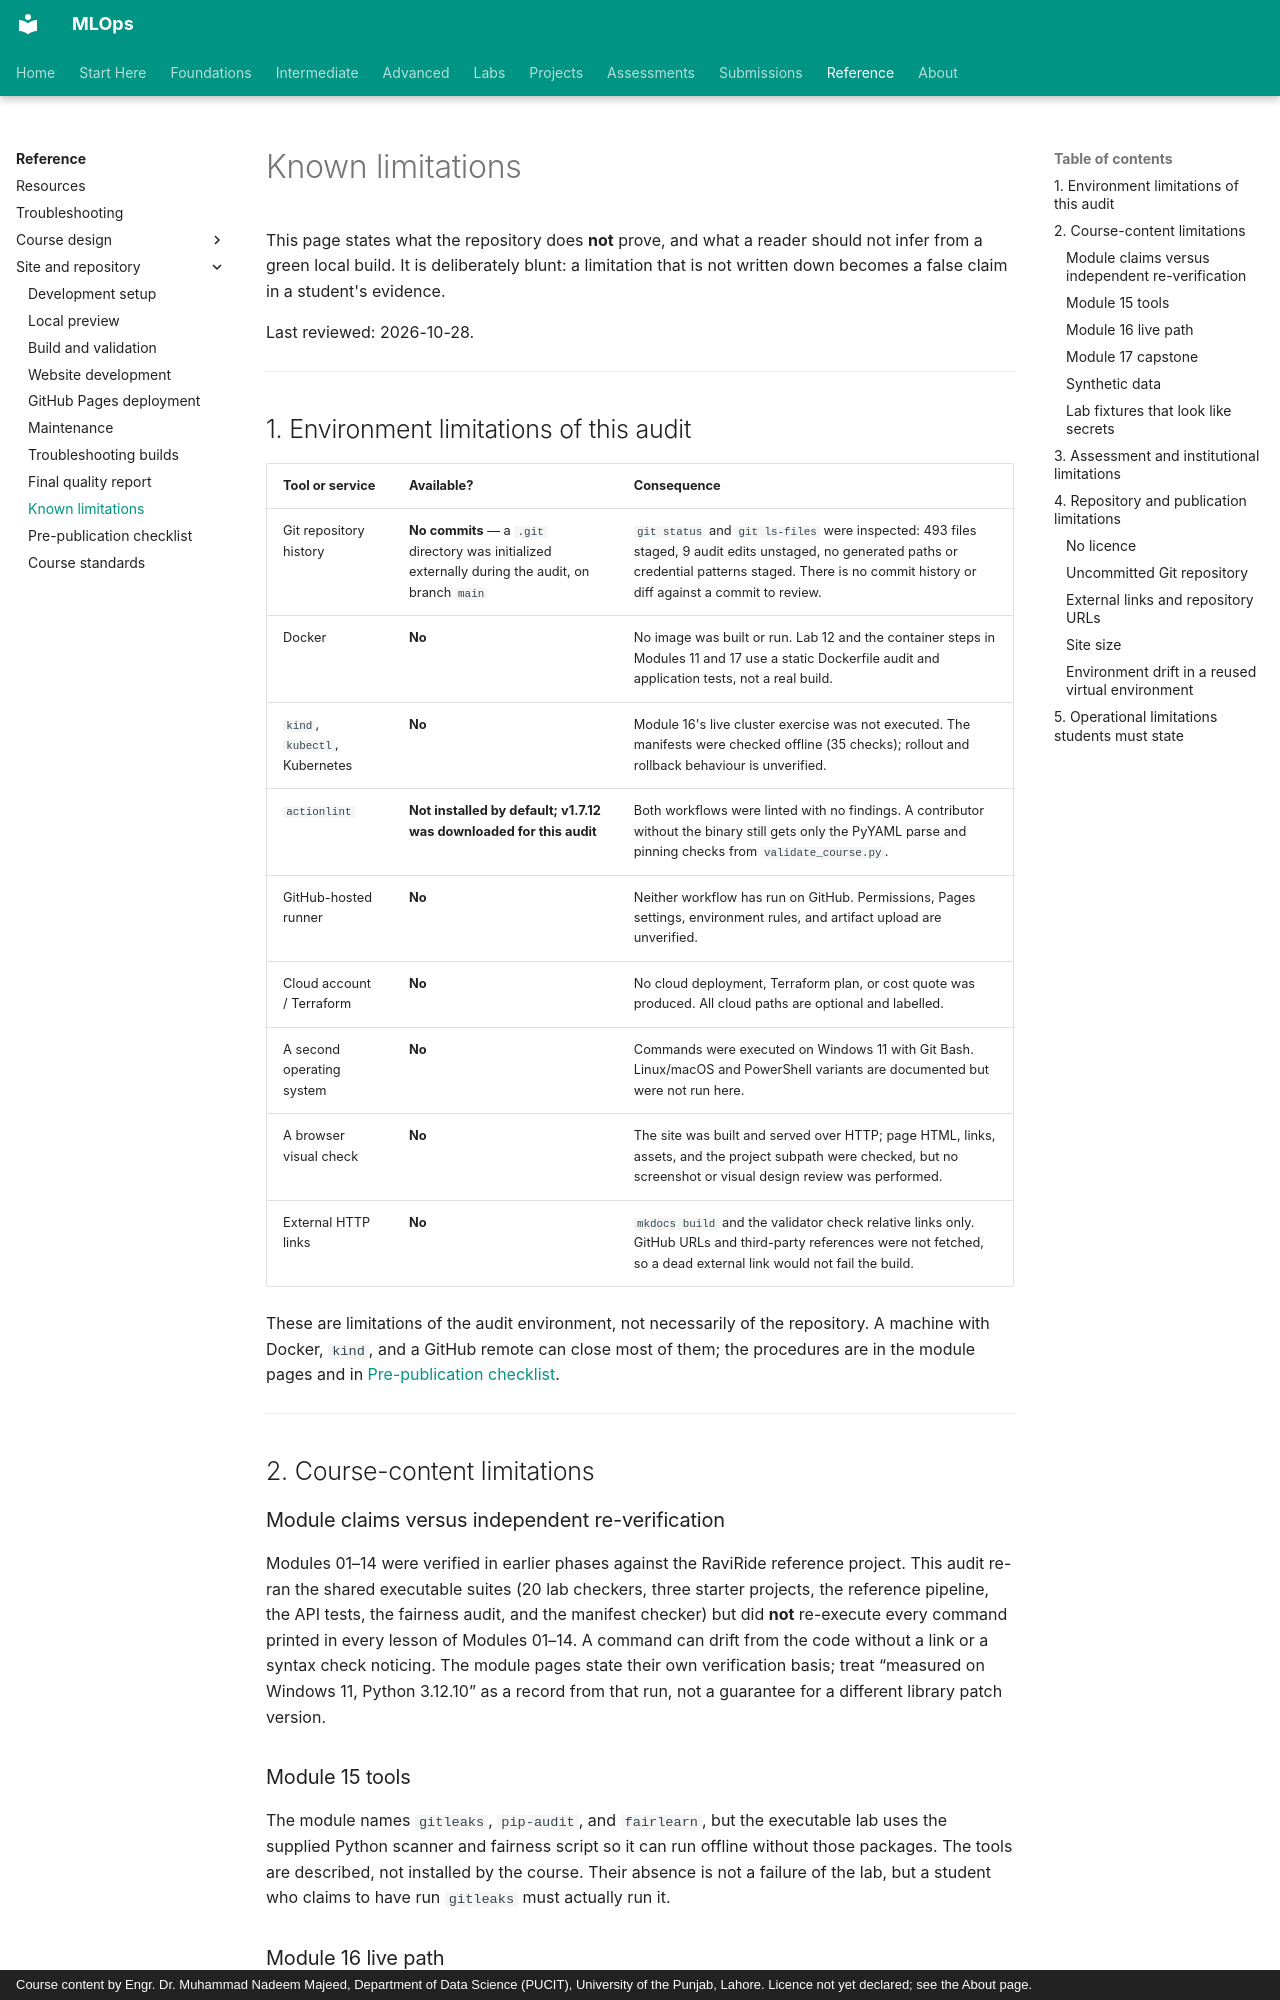

repository: nadeem-majeedch/MLOps · page: reference-guides/known-limitations/index.html · generator: mkdocs · copyright: Course content by Engr. Dr. Muhammad Nadeem Majeed, Department of Data Science (PUCIT), University of the Punjab, Lahore. Licence not yet declared; see the About page.

# Known limitations

This page states what the repository does **not** prove, and what a reader should
not infer from a green local build. It is deliberately blunt: a limitation that is
not written down becomes a false claim in a student's evidence.

Last reviewed: 2026-10-28.

---

## 1. Environment limitations of this audit

| Tool or service | Available? | Consequence |
|---|---|---|
| Git repository history | **No commits** — a `.git` directory was initialized externally during the audit, on branch `main` | `git status` and `git ls-files` were inspected: 493 files staged, 9 audit edits unstaged, no generated paths or credential patterns staged. There is no commit history or diff against a commit to review. |
| Docker | **No** | No image was built or run. Lab 12 and the container steps in Modules 11 and 17 use a static Dockerfile audit and application tests, not a real build. |
| `kind`, `kubectl`, Kubernetes | **No** | Module 16's live cluster exercise was not executed. The manifests were checked offline (35 checks); rollout and rollback behaviour is unverified. |
| `actionlint` | **Not installed by default; v1.7.12 was downloaded for this audit** | Both workflows were linted with no findings. A contributor without the binary still gets only the PyYAML parse and pinning checks from `validate_course.py`. |
| GitHub-hosted runner | **No** | Neither workflow has run on GitHub. Permissions, Pages settings, environment rules, and artifact upload are unverified. |
| Cloud account / Terraform | **No** | No cloud deployment, Terraform plan, or cost quote was produced. All cloud paths are optional and labelled. |
| A second operating system | **No** | Commands were executed on Windows 11 with Git Bash. Linux/macOS and PowerShell variants are documented but were not run here. |
| A browser visual check | **No** | The site was built and served over HTTP; page HTML, links, assets, and the project subpath were checked, but no screenshot or visual design review was performed. |
| External HTTP links | **No** | `mkdocs build` and the validator check relative links only. GitHub URLs and third-party references were not fetched, so a dead external link would not fail the build. |

These are limitations of the audit environment, not necessarily of the
repository. A machine with Docker, `kind`, and a GitHub remote can close most of
them; the procedures are in the module pages and in
[Pre-publication checklist](pre-publication-checklist.md).

---

## 2. Course-content limitations

### Module claims versus independent re-verification

Modules 01–14 were verified in earlier phases against the RaviRide reference
project. This audit re-ran the shared executable suites (20 lab checkers, three
starter projects, the reference pipeline, the API tests, the fairness audit, and
the manifest checker) but did **not** re-execute every command printed in every
lesson of Modules 01–14. A command can drift from the code without a link or a
syntax check noticing. The module pages state their own verification basis; treat
“measured on Windows 11, Python 3.12.10” as a record from that run, not a
guarantee for a different library patch version.

### Module 15 tools

The module names `gitleaks`, `pip-audit`, and `fairlearn`, but the executable lab
uses the supplied Python scanner and fairness script so it can run offline without
those packages. The tools are described, not installed by the course. Their
absence is not a failure of the lab, but a student who claims to have run
`gitleaks` must actually run it.
